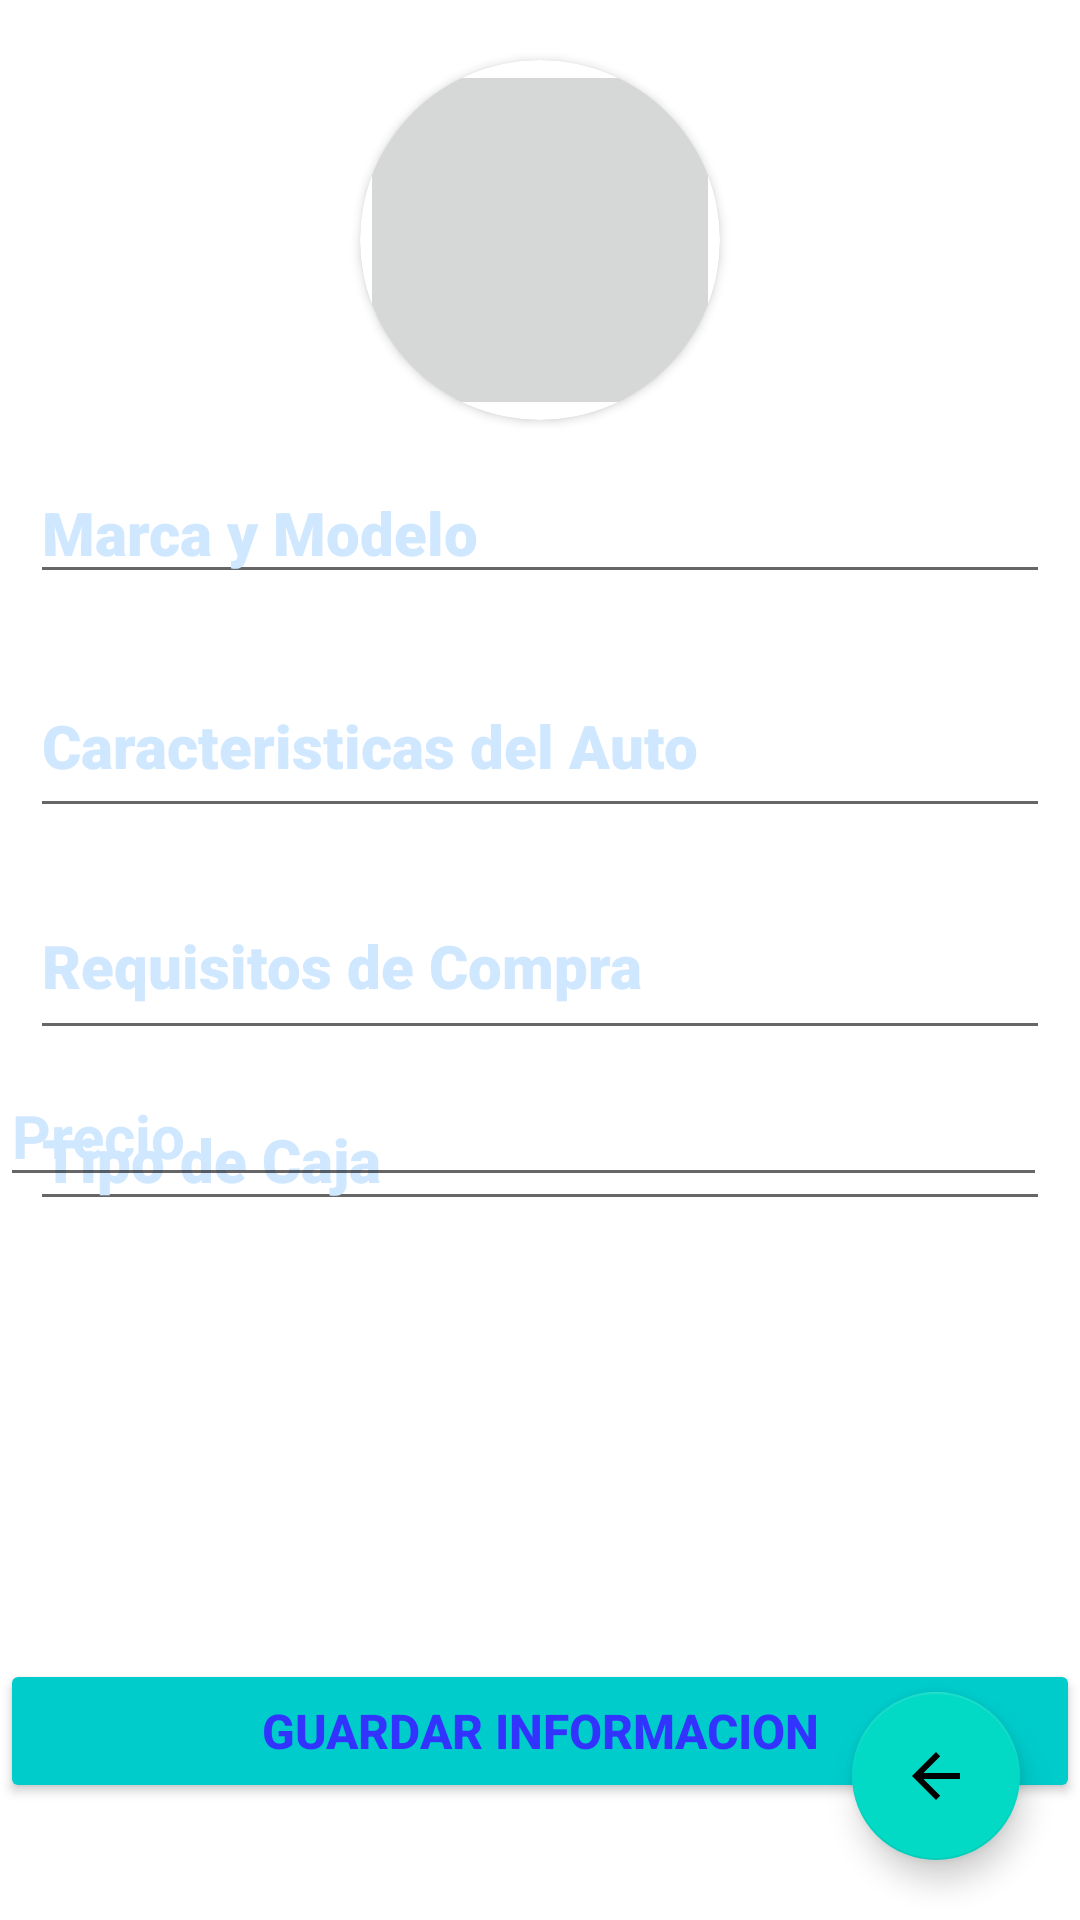

The Android layout XML behind this screen, and the referenced resources:
<!-- AndroidManifest.xml: application theme Theme.MiPrimerProyecto -->
<!-- res/layout/activity_agregar_auto.xml -->
<?xml version="1.0" encoding="utf-8"?>
<RelativeLayout xmlns:android="http://schemas.android.com/apk/res/android"
    xmlns:app="http://schemas.android.com/apk/res-auto"
    xmlns:tools="http://schemas.android.com/tools"
    android:layout_width="match_parent"
    android:layout_height="match_parent"
    android:background="@raw/fondo"
    tools:context=".AgregarAuto">

    <androidx.cardview.widget.CardView
        android:id="@+id/cvrPhoto"
        android:layout_width="120dp"
        android:layout_height="120dp"
        android:layout_marginTop="20dp"
        android:layout_centerHorizontal="true"
        app:cardCornerRadius="150dp">
    <ImageButton
        android:id="@+id/imgFotoAmigo"
        android:layout_width="match_parent"
        android:layout_height="match_parent"
        android:scaleType="centerCrop"/>
    </androidx.cardview.widget.CardView>

    <EditText
        android:id="@+id/txtMyM"
        android:layout_width="382dp"
        android:layout_height="wrap_content"
        android:layout_below="@id/cvrPhoto"
        android:layout_marginStart="10dp"
        android:layout_marginLeft="10dp"
        android:layout_marginTop="14dp"
        android:layout_marginEnd="10dp"
        android:layout_marginRight="10dp"
        android:layout_marginBottom="10dp"
        android:fontFamily="sans-serif-black"
        android:hint="Marca y Modelo"
        android:textColor="@color/blan"
        android:textColorHint="@color/blan"
        android:textSize="20sp"
        android:textStyle="bold" />

    <EditText
        android:id="@+id/txtC_A"
        android:layout_width="386dp"
        android:layout_height="58dp"
        android:layout_below="@id/txtMyM"
        android:layout_marginStart="10dp"
        android:layout_marginLeft="10dp"
        android:layout_marginTop="10dp"
        android:layout_marginEnd="10dp"
        android:layout_marginRight="10dp"
        android:layout_marginBottom="10dp"
        android:fontFamily="sans-serif-black"
        android:hint="Caracteristicas del Auto"
        android:textColor="@color/blan"
        android:textColorHint="@color/blan"
        android:textSize="20sp"
        android:textStyle="bold" />

    <EditText
        android:id="@+id/txtRequisitos"
        android:layout_width="394dp"
        android:layout_height="59dp"
        android:layout_below="@id/txtC_A"
        android:layout_marginStart="10dp"
        android:layout_marginLeft="10dp"
        android:layout_marginTop="5dp"
        android:layout_marginEnd="10dp"
        android:layout_marginRight="10dp"
        android:layout_marginBottom="10dp"
        android:fontFamily="sans-serif-black"
        android:hint="Requisitos de Compra"
        android:textColor="@color/blan"
        android:textColorHint="@color/blan"
        android:textSize="20sp"
        android:textStyle="bold" />

    <EditText
        android:id="@+id/txtTipo"
        android:layout_width="392dp"
        android:layout_height="wrap_content"
        android:layout_below="@id/txtRequisitos"
        android:layout_marginStart="10dp"
        android:layout_marginLeft="10dp"
        android:layout_marginTop="3dp"
        android:layout_marginEnd="10dp"
        android:layout_marginRight="10dp"
        android:layout_marginBottom="10dp"
        android:fontFamily="sans-serif-black"
        android:hint="Tipo de Caja"
        android:textColor="@color/blan"
        android:textColorHint="@color/blan"
        android:textSize="20sp"
        android:textStyle="bold" />

    <Button
        android:id="@+id/btnG_info"
        android:layout_width="match_parent"
        android:layout_height="wrap_content"
        android:layout_below="@id/txtTipo"
        android:layout_marginTop="136dp"
        android:layout_marginBottom="10dp"
        android:text="Guardar Informacion"
        android:textColor="@color/blue"
        android:textSize="16sp"
        android:textStyle="bold"
        app:backgroundTint="@color/cel" />

    <com.google.android.material.floatingactionbutton.FloatingActionButton
        android:id="@+id/btnAtras"
        android:layout_width="wrap_content"
        android:layout_height="wrap_content"
        android:layout_alignParentRight="true"
        android:layout_alignParentBottom="true"
        android:layout_marginStart="20dp"
        android:layout_marginLeft="20dp"
        android:layout_marginTop="20dp"
        android:layout_marginEnd="20dp"
        android:layout_marginRight="20dp"
        android:layout_marginBottom="20dp"
        android:src="@drawable/abc_vector_test" />

    <EditText
        android:id="@+id/txtPrecio"
        android:layout_width="391dp"
        android:layout_height="wrap_content"
        android:layout_alignParentEnd="true"
        android:layout_alignParentRight="true"
        android:layout_alignParentBottom="true"
        android:layout_marginEnd="11dp"
        android:layout_marginRight="11dp"
        android:layout_marginBottom="241dp"
        android:ems="10"
        android:hint="Precio"
        android:inputType="textPersonName"
        android:textColor="@color/blan"
        android:textColorHint="@color/blan"
        android:textSize="20sp"
        android:textStyle="bold" />

</RelativeLayout>
<!-- resources referenced by this layout -->
<resources>
  <color name="blan">#cfe7ff</color>
  <color name="blue">#3333FF</color>
  <color name="cel">#00CCCC</color>
  <style name="Theme.MiPrimerProyecto" parent="Theme.MaterialComponents.DayNight.DarkActionBar">
          
          <item name="colorPrimary">@color/purple_500</item>
          <item name="colorPrimaryVariant">@color/purple_700</item>
          <item name="colorOnPrimary">@color/white</item>
          
          <item name="colorSecondary">@color/teal_200</item>
          <item name="colorSecondaryVariant">@color/teal_700</item>
          <item name="colorOnSecondary">@color/black</item>
          
          <item name="android:statusBarColor" tools:targetApi="l">?attr/colorPrimaryVariant</item>
          
      </style>
  <color name="purple_500">#FF6200EE</color>
  <color name="purple_700">#FF3700B3</color>
  <color name="white">#FFFFFFFF</color>
  <color name="teal_200">#FF03DAC5</color>
  <color name="teal_700">#FF018786</color>
  <color name="black">#FF000000</color>
</resources>
